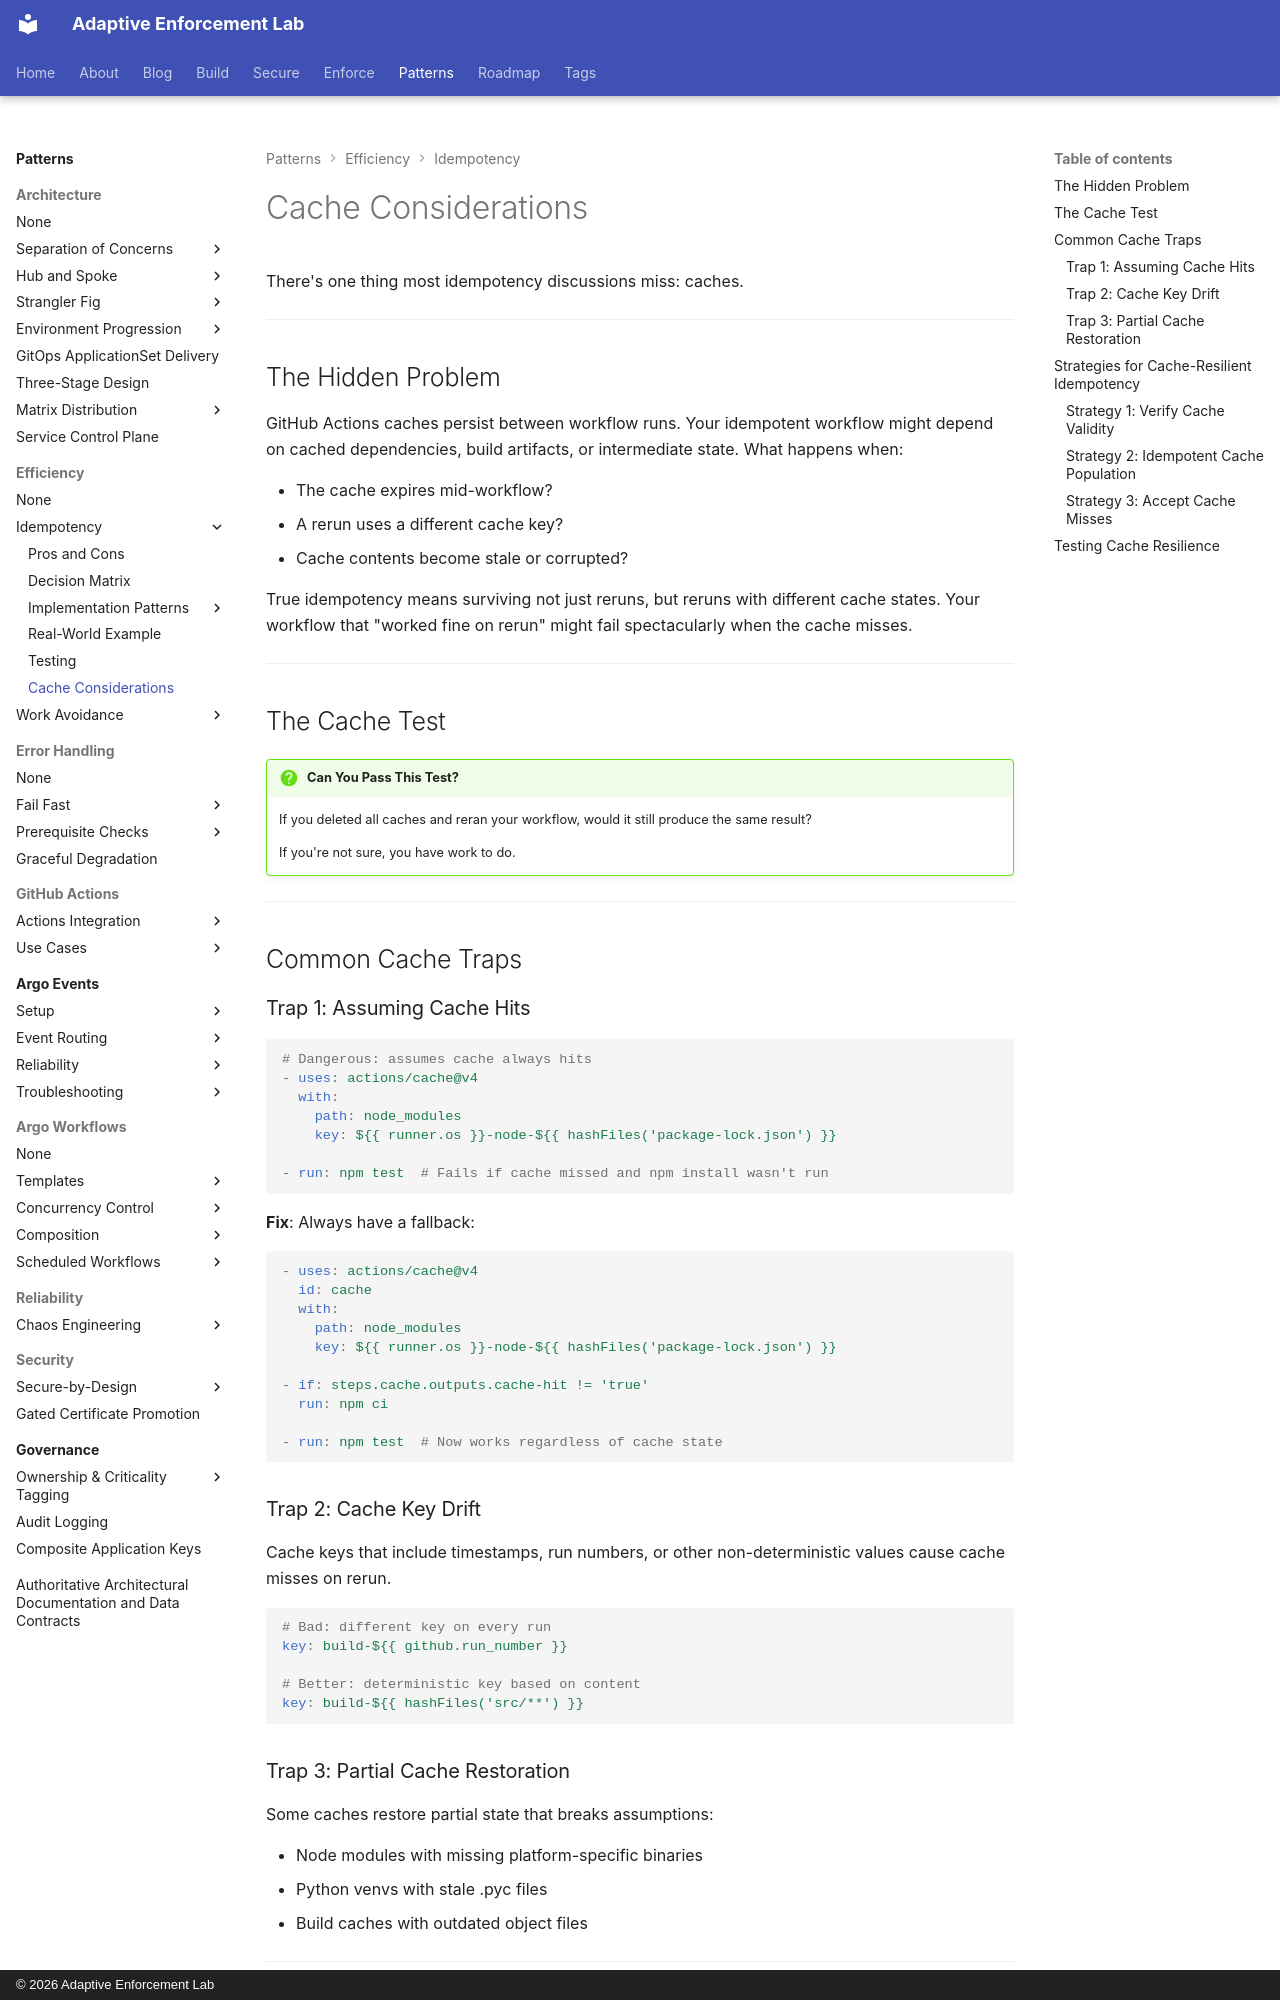

repository: adaptive-enforcement-lab/adaptive-enforcement-lab-com · page: patterns/efficiency/idempotency/caches/index.html · generator: mkdocs · copyright: © 2026 Adaptive Enforcement Lab

---
title: Cache Considerations
description: >-
  Survive cache misses with cache-resilient idempotency. True idempotent workflows work regardless of cache state, preventing mysterious rerun failures.
provenance: human
---

# Cache Considerations

There's one thing most idempotency discussions miss: caches.

---

## The Hidden Problem

GitHub Actions caches persist between workflow runs. Your idempotent workflow might depend on cached dependencies, build artifacts, or intermediate state. What happens when:

- The cache expires mid-workflow?
- A rerun uses a different cache key?
- Cache contents become stale or corrupted?

True idempotency means surviving not just reruns, but reruns with different cache states. Your workflow that "worked fine on rerun" might fail spectacularly when the cache misses.

---

## The Cache Test

!!! question "Can You Pass This Test?"

    If you deleted all caches and reran your workflow, would it still produce the same result?

    If you're not sure, you have work to do.

---

## Common Cache Traps

### Trap 1: Assuming Cache Hits

```yaml
# Dangerous: assumes cache always hits
- uses: actions/cache@v4
  with:
    path: node_modules
    key: ${{ runner.os }}-node-${{ hashFiles('package-lock.json') }}

- run: npm test  # Fails if cache missed and npm install wasn't run
```

**Fix**: Always have a fallback:

```yaml
- uses: actions/cache@v4
  id: cache
  with:
    path: node_modules
    key: ${{ runner.os }}-node-${{ hashFiles('package-lock.json') }}

- if: steps.cache.outputs.cache-hit != 'true'
  run: npm ci

- run: npm test  # Now works regardless of cache state
```

### Trap 2: Cache Key Drift

Cache keys that include timestamps, run numbers, or other non-deterministic values cause cache misses on rerun.

```yaml
# Bad: different key on every run
key: build-${{ github.run_number }}

# Better: deterministic key based on content
key: build-${{ hashFiles('src/**') }}
```
